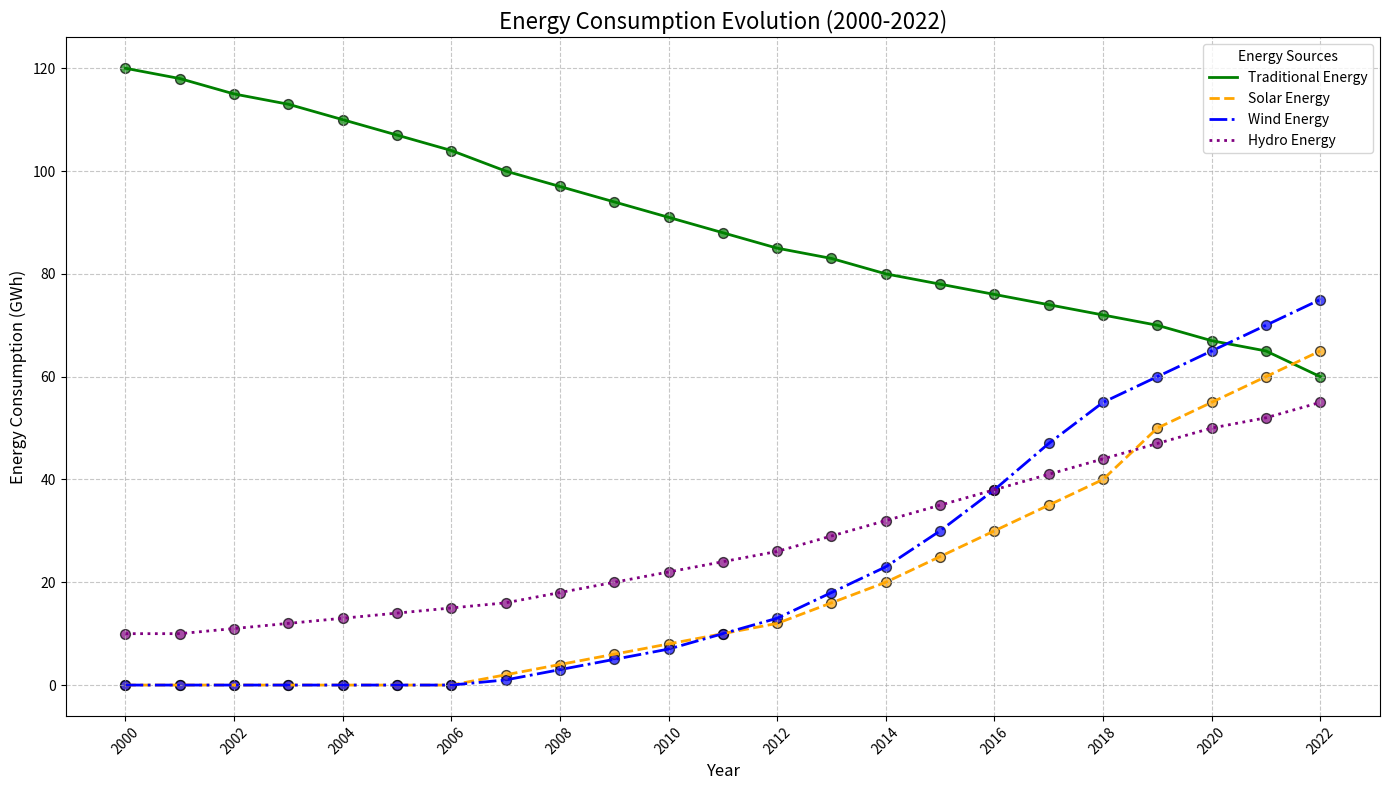

Write the Python code that produced this figure.
import matplotlib.pyplot as plt
import numpy as np

# Define years and energy consumption data
years = np.arange(2000, 2023)
traditional_energy = np.array([120, 118, 115, 113, 110, 107, 104, 100, 97, 94, 91, 88, 85, 83, 80, 78, 76, 74, 72, 70, 67, 65, 60])
solar_energy = np.array([0, 0, 0, 0, 0, 0, 0, 2, 4, 6, 8, 10, 12, 16, 20, 25, 30, 35, 40, 50, 55, 60, 65])
wind_energy = np.array([0, 0, 0, 0, 0, 0, 0, 1, 3, 5, 7, 10, 13, 18, 23, 30, 38, 47, 55, 60, 65, 70, 75])
hydro_energy = np.array([10, 10, 11, 12, 13, 14, 15, 16, 18, 20, 22, 24, 26, 29, 32, 35, 38, 41, 44, 47, 50, 52, 55])

# Plot setup
plt.figure(figsize=(14, 8))

# Plot the data with distinct colors
plt.plot(years, traditional_energy, label='Traditional Energy', color='green', linestyle='-', linewidth=2)
plt.plot(years, solar_energy, label='Solar Energy', color='orange', linestyle='--', linewidth=2)
plt.plot(years, wind_energy, label='Wind Energy', color='blue', linestyle='-.', linewidth=2)
plt.plot(years, hydro_energy, label='Hydro Energy', color='purple', linestyle=':', linewidth=2)

# Title and labels
plt.title('Energy Consumption Evolution (2000-2022)', fontsize=16)
plt.xlabel('Year', fontsize=12)
plt.ylabel('Energy Consumption (GWh)', fontsize=12)

# Highlight Data Points with distinct colors
plt.scatter(years, traditional_energy, color='green', s=50, edgecolors='black', alpha=0.7)
plt.scatter(years, solar_energy, color='orange', s=50, edgecolors='black', alpha=0.7)
plt.scatter(years, wind_energy, color='blue', s=50, edgecolors='black', alpha=0.7)
plt.scatter(years, hydro_energy, color='purple', s=50, edgecolors='black', alpha=0.7)

# Legend and Grid
plt.legend(loc='upper right', fontsize=10, title='Energy Sources')
plt.grid(True, linestyle='--', alpha=0.7)

# Custom x-ticks for better visibility
plt.xticks(np.arange(2000, 2023, 2), fontsize=10, rotation=45)
plt.yticks(fontsize=10)

# Adjust layout to prevent overlap
plt.tight_layout()

# Show the plot
plt.show()
